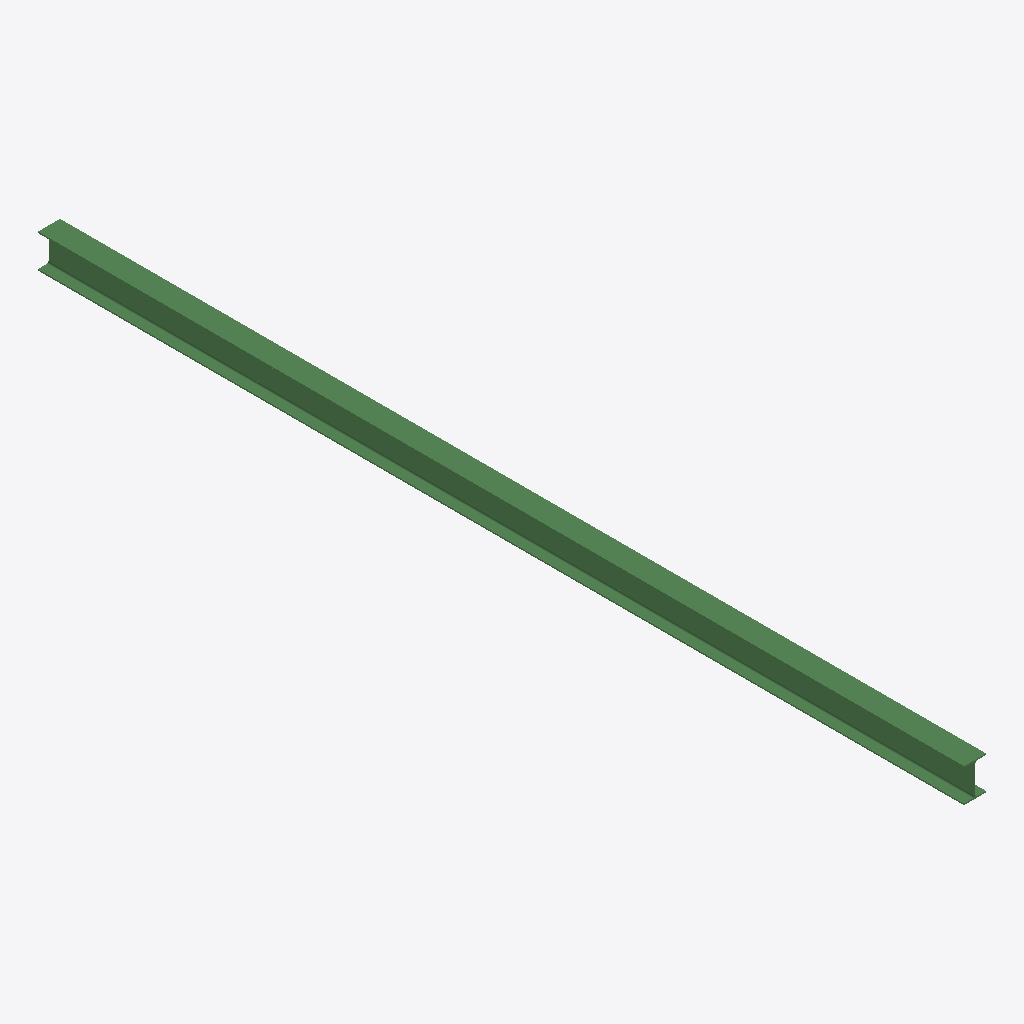
Isometric view of an IFC building model (IFC-SPF (STEP), schema IFC2X3, length unit metre), seen from the south-west, elements coloured by IFC class: 1 beam (green).
Extent 133.0 m × 5568.0 m × 203.0 m (x, y, z). Storeys (1): Default Building Storey at 0.00 m. Elements (1): 1 IfcBeam.

HEADER;
FILE_DESCRIPTION(('ViewDefinition [CoordinationView]'),'2;1');
FILE_NAME('/Users/macbook/Desktop/BIM/data/rst_basic/IfcBeam172.ifc','2018-08-31T04:39:54-0400',('Unknown Author','info@ifctoolsproject.com'),('Unknown Organization'),'IFC Tools Project - IFC2x3 Java Toolbox','IFC2x3 Java Toolbox 2.0','Unknown Authorizer');
FILE_SCHEMA(('IFC2X3'));
ENDSEC;
DATA;
#53=IFCPROJECT('3ToA$EWDr2Xva_tnG6A5Qb',#45,'Default Project','Description of Default Project',$,$,$,(#48),#52);
#55=IFCBUILDING('2DnXamMtbCYO4al8wnzBAL',#45,'Default Building','Description',$,#54,$,$,.ELEMENT.,$,$,$);
#56=IFCBUILDINGSTOREY('0gTbjC3OX9c9HU7wzfUdVG',#45,'Default Building Storey','Description',$,#54,$,$,.ELEMENT.,$);
#1=IFCBEAM('3OY_LCHU9CGP6kw34g6$Wy',#2,'UB-Universal Beams (AS 3679_1):200UB25.4:1176035',$,'UB-Universal Beams (AS 3679_1):200UB25.4:1042289',#3,#4,'1176035');
ENDSEC;
